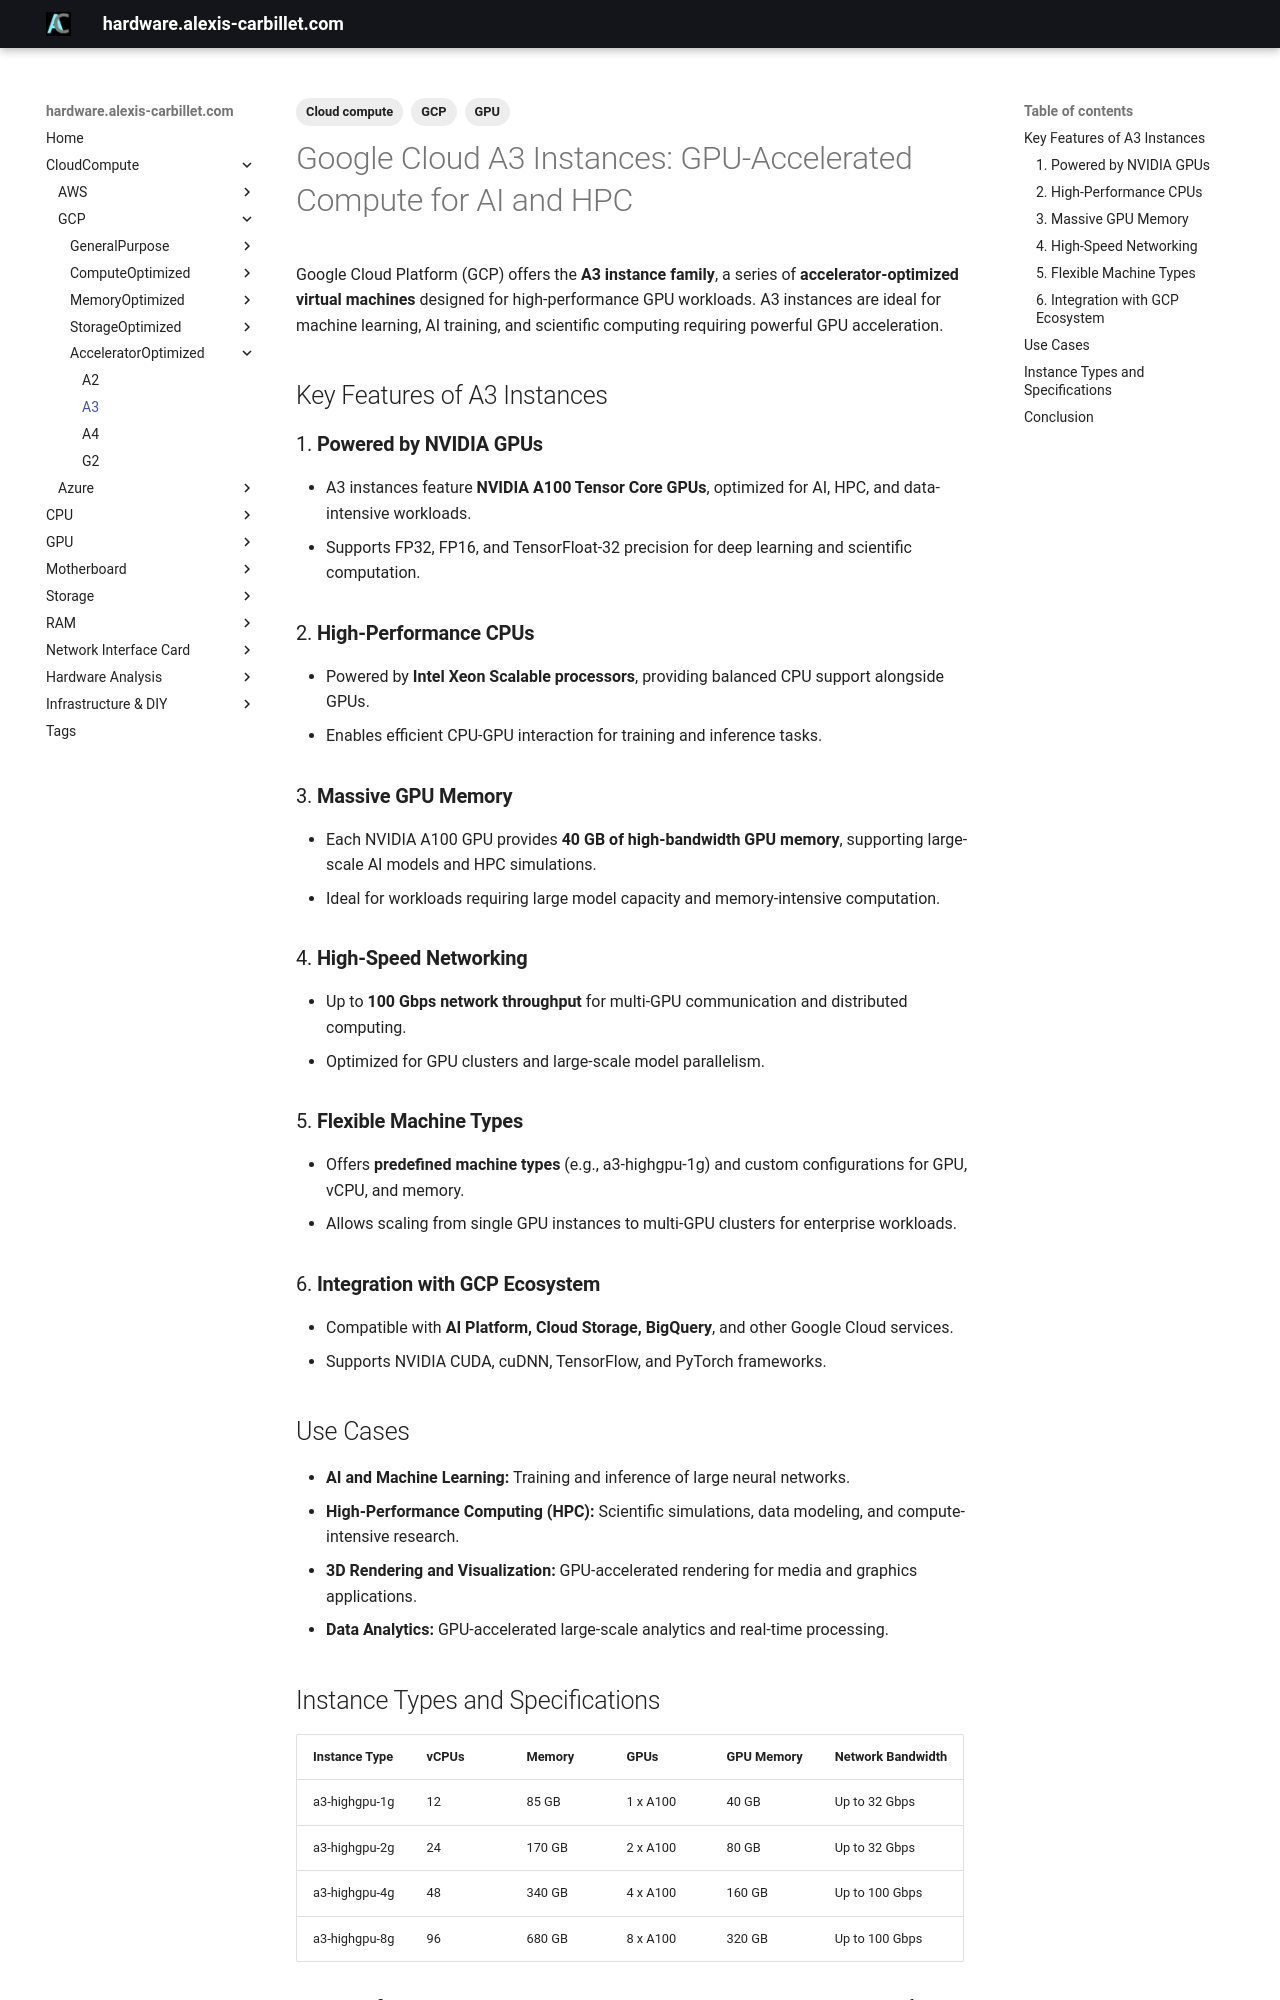

repository: alexiscarbillet/serverhub · page: CloudCompute/GCP/AcceleratorOptimized/A3/index.html · generator: mkdocs

---
tags:
  - Cloud compute
  - GCP
  - GPU
---


# Google Cloud A3 Instances: GPU-Accelerated Compute for AI and HPC

Google Cloud Platform (GCP) offers the **A3 instance family**, a series of **accelerator-optimized virtual machines** designed for high-performance GPU workloads. A3 instances are ideal for machine learning, AI training, and scientific computing requiring powerful GPU acceleration.

## Key Features of A3 Instances

### 1. **Powered by NVIDIA GPUs**

* A3 instances feature **NVIDIA A100 Tensor Core GPUs**, optimized for AI, HPC, and data-intensive workloads.
* Supports FP32, FP16, and TensorFloat-32 precision for deep learning and scientific computation.

### 2. **High-Performance CPUs**

* Powered by **Intel Xeon Scalable processors**, providing balanced CPU support alongside GPUs.
* Enables efficient CPU-GPU interaction for training and inference tasks.

### 3. **Massive GPU Memory**

* Each NVIDIA A100 GPU provides **40 GB of high-bandwidth GPU memory**, supporting large-scale AI models and HPC simulations.
* Ideal for workloads requiring large model capacity and memory-intensive computation.

### 4. **High-Speed Networking**

* Up to **100 Gbps network throughput** for multi-GPU communication and distributed computing.
* Optimized for GPU clusters and large-scale model parallelism.

### 5. **Flexible Machine Types**

* Offers **predefined machine types** (e.g., a3-highgpu-1g) and custom configurations for GPU, vCPU, and memory.
* Allows scaling from single GPU instances to multi-GPU clusters for enterprise workloads.

### 6. **Integration with GCP Ecosystem**

* Compatible with **AI Platform, Cloud Storage, BigQuery**, and other Google Cloud services.
* Supports NVIDIA CUDA, cuDNN, TensorFlow, and PyTorch frameworks.

## Use Cases

* **AI and Machine Learning:** Training and inference of large neural networks.
* **High-Performance Computing (HPC):** Scientific simulations, data modeling, and compute-intensive research.
* **3D Rendering and Visualization:** GPU-accelerated rendering for media and graphics applications.
* **Data Analytics:** GPU-accelerated large-scale analytics and real-time processing.
